Run: headless pygame with SDL's dummy video driver; simulated clock (each Clock.tick advances the game by its frame time, no real sleeping); random seed 0; keys injected as events and as key.get_pressed() state; mouse plan: one left click at the window centre at the start of phase 2, then a move to the lower-right quarter at the start of phase 3.
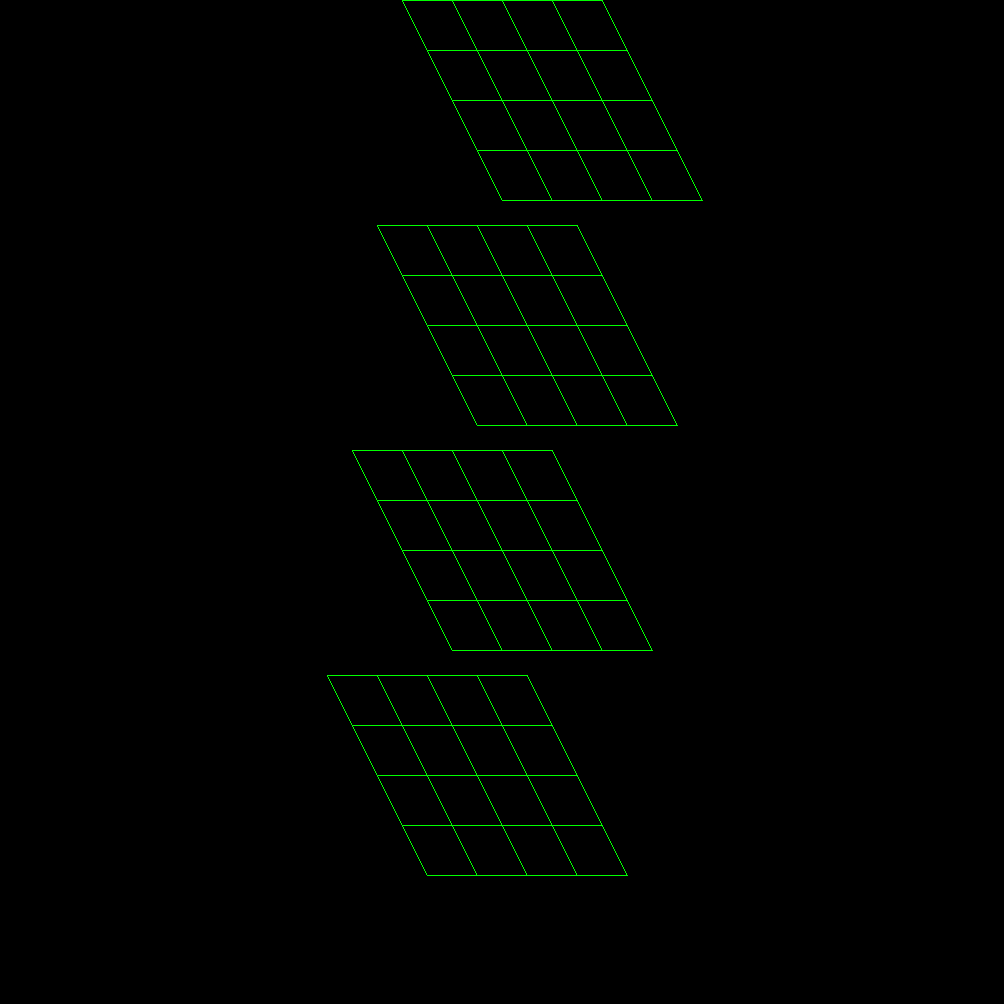
Frame 1 of 4 · flips 1–60 · no input
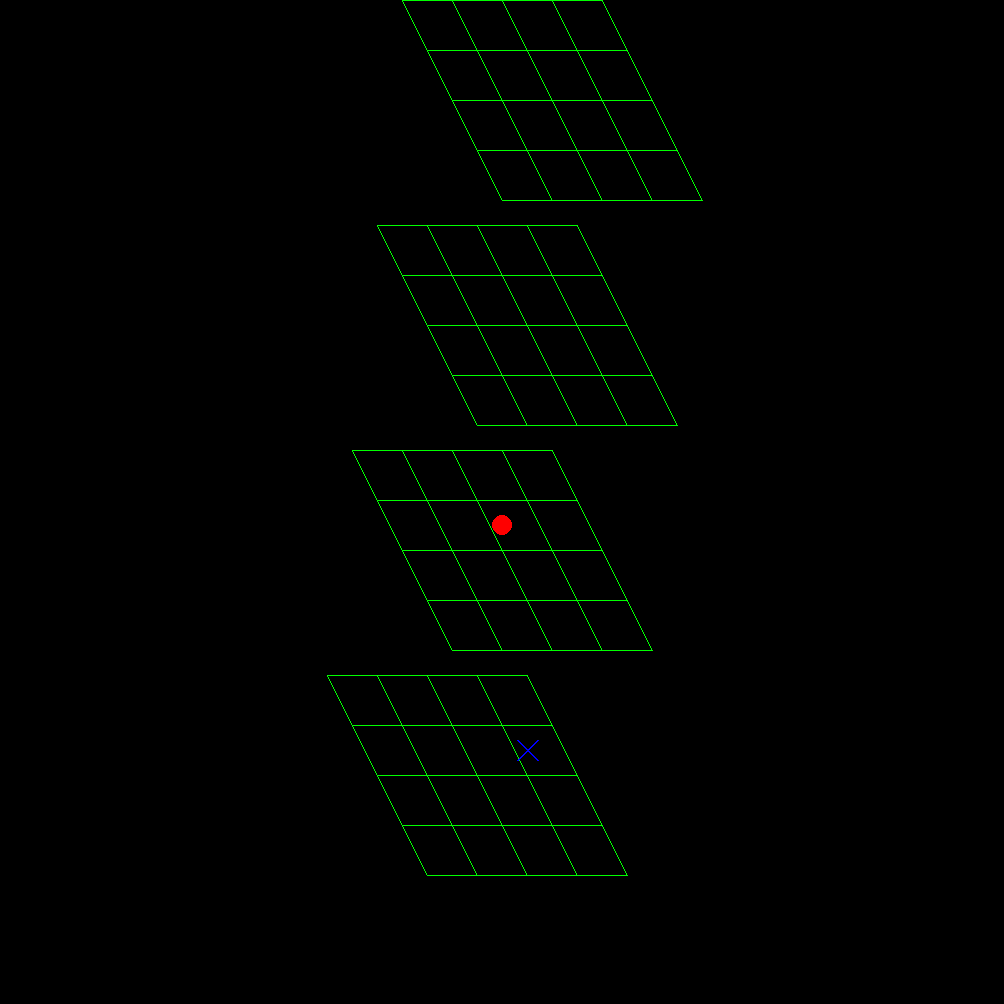
Frame 2 of 4 · flips 61–180 · clicked the window centre · tapped SPACE, RETURN · held RIGHT (→), D
Frame 3 of 4 · flips 181–300 · moved the mouse to the lower-right quarter · held DOWN (↓), S · screen unchanged from frame 2, image omitted
Frame 4 of 4 · flips 301–420 · held LEFT (←), A, UP (↑), W · screen unchanged from frame 3, image omitted

The pygame program that drew these frames:

import pygame
import sys
import random

# InitializINg game
pygame.init()

# Constants for te GUI
WIDTH, HEIGHT = 1004, 1004  # Square window size
GRID_ROWS, GRID_COLS, GRID_LAYERS = 4, 4, 4  # 4x4 grid on 4 layers
GRID_SIZE = 50  # Size of each grid cell
PERSPECTIVE_OFFSET_X = 25  # Horizontal offset for 3D effect
PERSPECTIVE_OFFSET_Y = GRID_SIZE // 2  # Vertical offset for 3D effect
CIRCLE_RADIUS = int(GRID_SIZE // 5)
CROSS_SIZE = CIRCLE_RADIUS  # Size of the 'X' is the same as the circle

# RGB Colors for the application
BG_COLOR = (0, 0, 0)  # Black background
LINE_COLOR = (0, 255, 0)  # Green grid
CIRCLE_COLOR = (255, 0, 0)  # Red circles for human player
CROSS_COLOR = (0, 0, 255)  # Blue 'X' for the AI player

# Setup the display
screen = pygame.display.set_mode((WIDTH, HEIGHT))
pygame.display.set_caption("3D Tic Tac Toe")

# Initialize the board state with 0 (empty), 1 (human player's circle), 2 (AI's 'X')
board_state = [
    [[0 for _ in range(GRID_COLS)] for _ in range(GRID_ROWS)]
    for _ in range(GRID_LAYERS)
]


# Function to draw all four layers
def draw_layers():
    # Iterate over each layer to draw it
    for layer in range(GRID_LAYERS):
        # Calculate the top-left origin of each layer, shifted for 3D effect
        origin_x = WIDTH // 2 - GRID_SIZE * 2 - layer * PERSPECTIVE_OFFSET_X
        origin_y = layer * (GRID_SIZE * GRID_ROWS + PERSPECTIVE_OFFSET_Y)

        # Draw horizontal grid lines for the current layer
        for row in range(GRID_ROWS + 1):
            # Calculate starting point of the horizontal line based on row number
            start_pos = (
                origin_x
                + PERSPECTIVE_OFFSET_X * row,  # Shift to the right for perspective
                origin_y + GRID_SIZE * row,  # Shift down based on row number
            )
            # Calculate ending point of the horizontal line
            end_pos = (
                origin_x
                + GRID_SIZE * GRID_COLS
                + PERSPECTIVE_OFFSET_X * row,  # Shift to the right, end of row
                origin_y + GRID_SIZE * row,  # Stay on the same horizontal level
            )
            # Draw a green line between the start and end points
            pygame.draw.line(screen, LINE_COLOR, start_pos, end_pos)

        # Draw vertical grid lines for the current layer
        for col in range(GRID_COLS + 1):
            # Calculate starting point of the vertical line based on column number
            start_pos = (
                origin_x + GRID_SIZE * col,  # Shift to the right based on column number
                origin_y,  # Start at the top of the current layer
            )
            # Calculate ending point of the vertical line
            end_pos = (
                origin_x
                + GRID_SIZE * col
                + PERSPECTIVE_OFFSET_X
                * GRID_ROWS,  # Shift to the right for perspective
                origin_y + GRID_SIZE * GRID_ROWS,  # Shift down, end of column
            )
            # Draw a green line between the start and end points
            pygame.draw.line(screen, LINE_COLOR, start_pos, end_pos)


# Function to draw circles and 'X's based on the board state
def draw_marks():
    # Iterate over each layer, row, and column to draw marks
    for layer in range(GRID_LAYERS):
        # Calculate the origin for the marks on the current layer
        origin_x = WIDTH // 2 - GRID_SIZE * 2 - layer * PERSPECTIVE_OFFSET_X
        origin_y = layer * (GRID_SIZE * GRID_ROWS + PERSPECTIVE_OFFSET_Y)

        for row in range(GRID_ROWS):
            for col in range(GRID_COLS):
                # Calculate the center position for the mark
                center_x = (
                    origin_x
                    + col * GRID_SIZE
                    + GRID_SIZE // 2
                    + PERSPECTIVE_OFFSET_X * row
                )
                center_y = origin_y + row * GRID_SIZE + GRID_SIZE // 2
                # If the slot contains the human player's mark, draw a red circle
                if board_state[layer][row][col] == 1:
                    pygame.draw.circle(
                        screen, CIRCLE_COLOR, (center_x, center_y), CIRCLE_RADIUS
                    )
                # If the slot contains the AI's mark, draw a blue 'X'
                elif board_state[layer][row][col] == 2:
                    # Draw one diagonal line of the 'X'
                    pygame.draw.line(
                        screen,
                        CROSS_COLOR,
                        (center_x - CROSS_SIZE, center_y - CROSS_SIZE),
                        (center_x + CROSS_SIZE, center_y + CROSS_SIZE),
                        2,
                    )
                    # Draw the other diagonal line of the 'X'
                    pygame.draw.line(
                        screen,
                        CROSS_COLOR,
                        (center_x + CROSS_SIZE, center_y - CROSS_SIZE),
                        (center_x - CROSS_SIZE, center_y + CROSS_SIZE),
                        2,
                    )


# Function to handle mouse clicks when  the human player click or scooll mouse3
def handle_mouse_click(pos):
    # Iterate over all slots to check for the clicked position
    for layer in range(GRID_LAYERS):
        origin_x = WIDTH // 2 - GRID_SIZE * 2 - layer * PERSPECTIVE_OFFSET_X
        origin_y = layer * (GRID_SIZE * GRID_ROWS + PERSPECTIVE_OFFSET_Y)
        for row in range(GRID_ROWS):
            for col in range(GRID_COLS):
                # Define the rectangle for the current slot
                rect_x = origin_x + col * GRID_SIZE + PERSPECTIVE_OFFSET_X * row
                rect_y = origin_y + row * GRID_SIZE
                slot_rect = pygame.Rect(rect_x, rect_y, GRID_SIZE, GRID_SIZE)
                # If the click is within the slot and it's empty, mark it with a circle
                if slot_rect.collidepoint(pos) and board_state[layer][row][col] == 0:
                    
                    board_state[layer][row][col] = 1
                    return True  # A circle placed
    return False  # No circle placed


# Function for the AI to make a move
def ai_make_move():
    # createtr a list of all empty slots l-layer r- row  c- column
    empty_slots = [
        (l, r, c)
        for l in range(GRID_LAYERS)
        for r in range(GRID_ROWS)
        for c in range(GRID_COLS)
        if board_state[l][r][c] == 0
    ]
    # If there are empty slots, choose one at random and mark it with an 'X'
    if empty_slots:
        layer, row, col = random.choice(empty_slots)
        board_state[layer][row][col] = 2  # Mark the slot with an 'X'


# Main game loop
running = True
while running:
    for event in pygame.event.get():
        if event.type == pygame.QUIT:
            running = False
        if event.type == pygame.MOUSEBUTTONDOWN:
            # If the player clicks and a circle is placed
            if handle_mouse_click(event.pos):
                ai_make_move()  # AI makes THE move after the player
                # Redraw the screen with the new marks
                screen.fill(BG_COLOR)
                draw_layers()
                draw_marks()
                pygame.display.flip()

    # Draw the initial game state if the game is still running
    if running:
        screen.fill(BG_COLOR)
        draw_layers()
        draw_marks()
        pygame.display.flip()

# Quit the game when the main loop ends
pygame.quit()
sys.exit()
